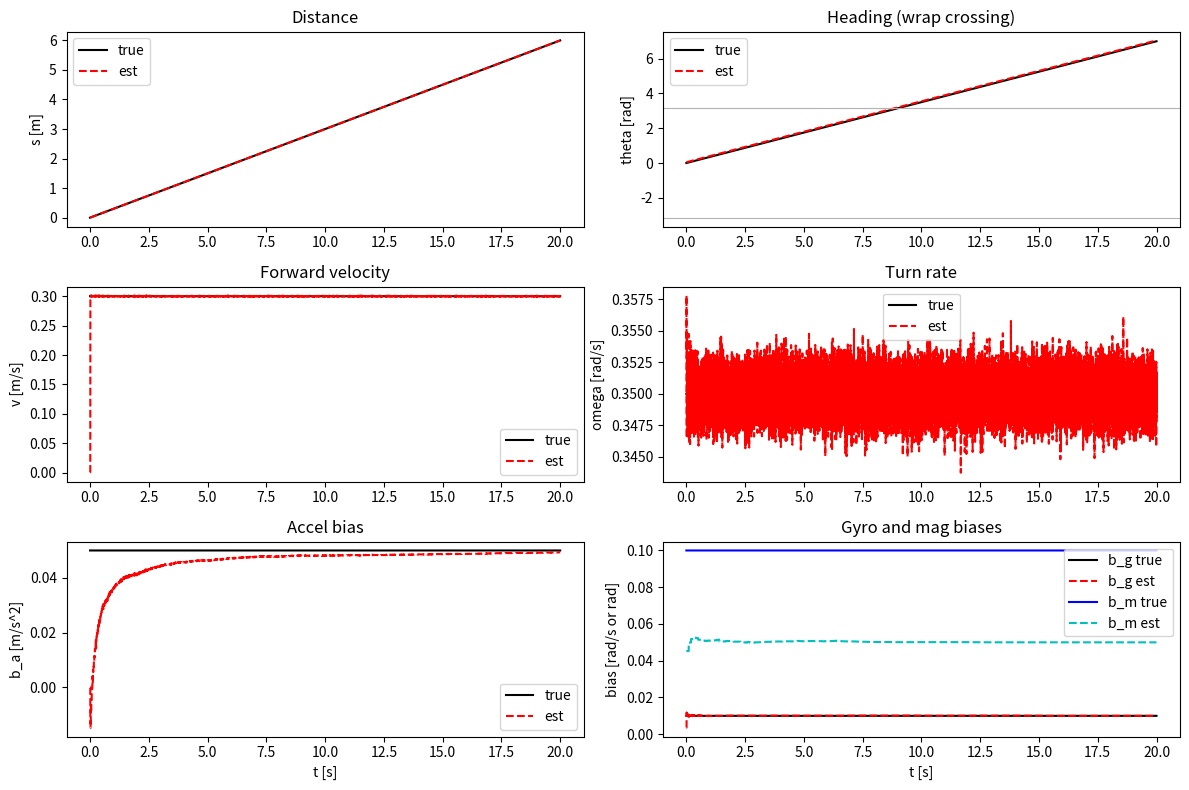

Python code for this plot:
"""NumPy reference implementation of the 7-state differential-drive filter.

State: x = [s, theta, v, omega, b_a, b_g, b_m]

Sensors: MPU-9250 accelerometer / gyroscope / magnetometer and two AS5X47
absolute angle sensors.  The AS5X47 angles are differenced over a 10 ms window
to give instantaneous forward velocity and yaw rate; no wheel-derived distance
or heading is used.

This file is both a library (``DiffDriveKF``) and a headless demo.  Constants
and update order mirror ``src/src/kalman.{h,cpp}`` so ``tests/kalman_host/
test_parity.py`` can compare the two implementations step by step.
"""

import math

import numpy as np

# ----------------------------------------------------------------------
# Datasheet-derived noise parameters
# ----------------------------------------------------------------------
# MPU-9250 accel noise density 300 ug/sqrt(Hz), DLPF 94 Hz.
SIGMA_ACCEL = 300e-6 * 9.80665 * math.sqrt(94.0)   # m/s^2
# MPU-9250 gyro total RMS noise 0.1 deg/s, DLPF 92 Hz.
SIGMA_GYRO = 0.1 * math.pi / 180.0                 # rad/s
# AS5X47 RMS output angle noise 0.068 deg (1 sigma, NOISESET=0).
SIGMA_ANGLE = 0.068 * math.pi / 180.0              # rad
# Magnetometer heading noise: no datasheet figure; conservative estimate.
SIGMA_MAG = 0.01                                   # rad

WHEEL_RADIUS = 0.0315                              # m
WHEEL_BASE = 0.14                                  # m
WHEEL_GEAR = 9.6                                   # motor rev / wheel rev
WHEEL_WINDOW = 0.01                                # s (100 Hz differencing)

# Measurement variances.
R_GYRO = SIGMA_GYRO ** 2                           # (rad/s)^2
R_MAG = SIGMA_MAG ** 2                             # rad^2

# Process-noise random walks (tuning values, not datasheet numbers).
Q_V = 1e-2        # (m/s)^2 / s
Q_OMEGA = 1e-2    # (rad/s)^2 / s
Q_BA = 1e-6       # (m/s^2)^2 / s
Q_BG = 1e-8       # (rad/s)^2 / s
Q_BM = 1e-10      # rad^2 / s

P0_DIAG = np.array([1e-4, 1e-2, 1e-2, 1e-2, 4e-2, 1e-4, 1e-2])

N = 7
S, THETA, V, OMEGA, BA, BG, BM = range(N)

TWO_PI = 2.0 * math.pi
PI = math.pi


def wrap(a):
    """Fold an angle into (-pi, pi], exactly like the C ``fmodf`` version."""
    a = math.fmod(float(a), TWO_PI)
    if a <= -PI:
        a += TWO_PI
    elif a > PI:
        a -= TWO_PI
    return a


def wrap_array(a):
    """Vectorised :func:`wrap` for NumPy arrays."""
    a = np.fmod(np.asarray(a, dtype=float), TWO_PI)
    a[a <= -PI] += TWO_PI
    a[a > PI] -= TWO_PI
    return a


class DiffDriveKF:
    """7-state Kalman filter, one scalar measurement update at a time."""

    def __init__(self):
        self.x = np.zeros(N)
        self.P = np.zeros((N, N))
        self.mag_rejected = False
        self.healthy = True
        self.reset()

    # -- lifecycle -----------------------------------------------------
    def reset(self, heading0=0.0):
        self.x = np.zeros(N)
        self.x[THETA] = float(heading0)
        self.P = np.diag(P0_DIAG.copy())
        self.mag_rejected = False
        self.healthy = True

    # -- accessors -----------------------------------------------------
    @property
    def state(self):
        return self.x.copy()

    @property
    def covariance(self):
        return self.P.copy()

    # -- prediction ----------------------------------------------------
    def predict(self, a_meas, dt):
        """Propagate with measured forward acceleration.  False if rejected."""
        a = float(a_meas)
        dt = float(dt)
        if not (math.isfinite(a) and math.isfinite(dt)):
            return False
        if dt <= 0.0 or dt > 0.05:
            return False

        F = np.eye(N)
        F[S, V] = dt
        F[THETA, OMEGA] = dt
        F[V, BA] = -dt

        B = np.zeros(N)
        B[V] = dt

        self.x = F @ self.x + B * a

        sigma_a2 = SIGMA_ACCEL ** 2
        dt2 = dt * dt
        dt3 = dt2 * dt
        dt4 = dt2 * dt2

        Q = np.zeros((N, N))
        Q[S, S] = 0.25 * sigma_a2 * dt4
        Q[S, V] = Q[V, S] = 0.5 * sigma_a2 * dt3
        Q[V, V] = sigma_a2 * dt2 + Q_V * dt
        Q[OMEGA, OMEGA] = Q_OMEGA * dt
        Q[BA, BA] = Q_BA * dt
        Q[BG, BG] = Q_BG * dt
        Q[BM, BM] = Q_BM * dt

        self.P = F @ self.P @ F.T + Q
        self._symmetrize()
        if not np.all(np.isfinite(self.x)):
            self.healthy = False
        return True

    # -- measurements --------------------------------------------------
    def update_gyro(self, z):
        H = np.zeros(N)
        H[OMEGA] = 1.0
        H[BG] = 1.0
        self._update_scalar(H, z, R_GYRO)

    def update_wheel_v(self, z, window=WHEEL_WINDOW):
        H = np.zeros(N)
        H[V] = 1.0
        r = WHEEL_RADIUS * SIGMA_ANGLE / (WHEEL_GEAR * float(window))
        self._update_scalar(H, z, r * r)

    def update_wheel_omega(self, z, window=WHEEL_WINDOW):
        H = np.zeros(N)
        H[OMEGA] = 1.0
        r = 2.0 * WHEEL_RADIUS * SIGMA_ANGLE / (
            WHEEL_BASE * WHEEL_GEAR * float(window))
        self._update_scalar(H, z, r * r)

    def update_mag(self, z):
        z = float(z)
        H = np.zeros(N)
        H[THETA] = 1.0
        H[BM] = 1.0

        Hx = float(H @ self.x)
        y = wrap(z - Hx)

        PHt = self.P @ H
        S = R_MAG + float(H @ PHt)

        if y * y > 9.0 * S:
            self.mag_rejected = True
            return

        self.mag_rejected = False
        self._update_scalar(H, Hx + wrap(z - Hx), R_MAG)

    # -- internals -----------------------------------------------------
    def _update_scalar(self, H, z, R):
        z = float(z)
        PHt = self.P @ H
        S = float(R) + float(H @ PHt)

        if not math.isfinite(S) or S <= 0.0 or not math.isfinite(z):
            return

        innovation = z - float(H @ self.x)
        K = PHt / S

        self.x = self.x + K * innovation
        self.P = self.P - np.outer(K, H @ self.P)
        self._symmetrize()

        if not np.all(np.isfinite(self.x)):
            self.healthy = False

    def _symmetrize(self):
        self.P = 0.5 * (self.P + self.P.T)


# ----------------------------------------------------------------------
# Demonstration: MPU-9250 + 2x AS5X47, 1 kHz
# ----------------------------------------------------------------------
DT = 0.001
N_DEMO = 20000            # 20 s at 1 kHz


def simulate(n=N_DEMO, dt=DT, seed=42):
    """Build the true trajectory and the simulated sensor streams."""
    rng = np.random.default_rng(seed)
    t = np.arange(n) * dt

    # Constant forward velocity and yaw rate; heading crosses +pi once.
    v_true = np.full(n, 0.30)
    omega_true = np.full(n, 0.35)
    s_true = np.cumsum(v_true) * dt
    theta_true = np.cumsum(omega_true) * dt

    b_a_true = 0.05       # m/s^2
    b_g_true = 0.01       # rad/s
    b_m_true = 0.10       # rad

    a_true = np.zeros(n)  # constant velocity

    # MPU-9250 streams.
    a_meas = a_true + b_a_true + rng.normal(0.0, SIGMA_ACCEL, n)
    gyro_meas = omega_true + b_g_true + rng.normal(0.0, SIGMA_GYRO, n)
    mag_meas = wrap_array(theta_true + b_m_true + rng.normal(0.0, SIGMA_MAG, n))

    # AS5X47 streams: wheel angles (single turn) from wheel speed.
    v_left = v_true - 0.5 * WHEEL_BASE * omega_true
    v_right = v_true + 0.5 * WHEEL_BASE * omega_true
    theta_left = np.cumsum(v_left / WHEEL_RADIUS * WHEEL_GEAR) * dt
    theta_right = np.cumsum(v_right / WHEEL_RADIUS * WHEEL_GEAR) * dt
    left_meas = wrap_array(theta_left + rng.normal(0.0, SIGMA_ANGLE, n))
    right_meas = wrap_array(theta_right + rng.normal(0.0, SIGMA_ANGLE, n))

    return {
        "t": t,
        "v_true": v_true,
        "omega_true": omega_true,
        "s_true": s_true,
        "theta_true": theta_true,
        "b_a_true": b_a_true,
        "b_g_true": b_g_true,
        "b_m_true": b_m_true,
        "a_meas": a_meas,
        "gyro_meas": gyro_meas,
        "mag_meas": mag_meas,
        "left_meas": left_meas,
        "right_meas": right_meas,
    }


def run_demo(sim):
    """Run the filter over the simulated streams, returning estimates."""
    n = len(sim["t"])
    kf = DiffDriveKF()
    kf.reset(0.0)

    window_steps = int(round(WHEEL_WINDOW / DT))
    window = window_steps * DT

    est = np.zeros((n, N))
    rejected = np.zeros(n, dtype=bool)

    for i in range(n):
        kf.predict(sim["a_meas"][i], DT)
        kf.update_gyro(sim["gyro_meas"][i])

        if i % 10 == 0 and i >= window_steps:
            dl = wrap(float(sim["left_meas"][i]) -
                      float(sim["left_meas"][i - window_steps]))
            dr = wrap(float(sim["right_meas"][i]) -
                      float(sim["right_meas"][i - window_steps]))
            v_meas = WHEEL_RADIUS * (dl + dr) / (2.0 * WHEEL_GEAR * window)
            w_meas = WHEEL_RADIUS * (dr - dl) / (
                WHEEL_BASE * WHEEL_GEAR * window)
            kf.update_wheel_v(v_meas, window)
            kf.update_wheel_omega(w_meas, window)

        if i % 100 == 0:
            kf.update_mag(sim["mag_meas"][i])

        est[i] = kf.state
        rejected[i] = kf.mag_rejected

    return est, rejected


def _plot(sim, est, rejected):
    """Save a PNG if matplotlib is available; never raise on a headless host."""
    import os

    try:
        import matplotlib
        matplotlib.use(os.environ.get("MPLBACKEND", "Agg"))
        import matplotlib.pyplot as plt
    except ImportError:
        print("matplotlib not installed; skipping plot")
        return None

    t = sim["t"]
    fig, axs = plt.subplots(3, 2, figsize=(12, 8))

    axs[0, 0].plot(t, sim["s_true"], "k", label="true")
    axs[0, 0].plot(t, est[:, S], "r--", label="est")
    axs[0, 0].set_ylabel("s [m]")
    axs[0, 0].set_title("Distance")
    axs[0, 0].legend()

    axs[0, 1].plot(t, sim["theta_true"], "k", label="true")
    axs[0, 1].plot(t, est[:, THETA], "r--", label="est")
    axs[0, 1].axhline(PI, color="0.7", lw=0.8)
    axs[0, 1].axhline(-PI, color="0.7", lw=0.8)
    axs[0, 1].set_ylabel("theta [rad]")
    axs[0, 1].set_title("Heading (wrap crossing)")
    axs[0, 1].legend()

    axs[1, 0].plot(t, sim["v_true"], "k", label="true")
    axs[1, 0].plot(t, est[:, V], "r--", label="est")
    axs[1, 0].set_ylabel("v [m/s]")
    axs[1, 0].set_title("Forward velocity")
    axs[1, 0].legend()

    axs[1, 1].plot(t, sim["omega_true"], "k", label="true")
    axs[1, 1].plot(t, est[:, OMEGA], "r--", label="est")
    axs[1, 1].set_ylabel("omega [rad/s]")
    axs[1, 1].set_title("Turn rate")
    axs[1, 1].legend()

    axs[2, 0].plot(t, np.full(len(t), sim["b_a_true"]), "k", label="true")
    axs[2, 0].plot(t, est[:, BA], "r--", label="est")
    axs[2, 0].set_ylabel("b_a [m/s^2]")
    axs[2, 0].set_xlabel("t [s]")
    axs[2, 0].set_title("Accel bias")
    axs[2, 0].legend()

    axs[2, 1].plot(t, np.full(len(t), sim["b_g_true"]), "k", label="b_g true")
    axs[2, 1].plot(t, est[:, BG], "r--", label="b_g est")
    axs[2, 1].plot(t, np.full(len(t), sim["b_m_true"]), "b", label="b_m true")
    axs[2, 1].plot(t, est[:, BM], "c--", label="b_m est")
    axs[2, 1].set_ylabel("bias [rad/s or rad]")
    axs[2, 1].set_xlabel("t [s]")
    axs[2, 1].set_title("Gyro and mag biases")
    axs[2, 1].legend()

    fig.tight_layout()
    path = os.path.join("/tmp", "kalman_reference_demo.png")
    try:
        fig.savefig(path, dpi=110)
    except OSError:
        print("could not save plot")
        return None
    finally:
        plt.close(fig)
    return path


def main():
    sim = simulate()
    est, rejected = run_demo(sim)

    settle = int(5.0 / DT)
    heading_err = np.abs(wrap_array(est[settle:, THETA] -
                                    sim["theta_true"][settle:]))
    v_err = np.abs(est[settle:, V] - sim["v_true"][settle:])

    print(f"{len(sim['t'])} steps at {1.0 / DT:.0f} Hz")
    print(f"final s      : true {sim['s_true'][-1]:.4f} m   "
          f"est {est[-1, S]:.4f} m")
    print(f"final v      : true {sim['v_true'][-1]:.4f} m/s  "
          f"est {est[-1, V]:.4f} m/s")
    print(f"max |v err| after 5 s        : {v_err.max():.2e} m/s")
    print(f"max |wrap(heading err)| after 5 s: {heading_err.max():.2e} rad")
    print(f"estimated biases: b_a={est[-1, BA]:.4f} m/s^2  "
          f"b_g={est[-1, BG]:.4f} rad/s  b_m={est[-1, BM]:.4f} rad")
    print("note: the mag measures theta + b_m, so a constant heading offset "
          "and b_m are not separable; the split follows the prior.")
    print(f"mag rejections: {int(rejected.sum())}")

    path = _plot(sim, est, rejected)
    if path:
        print(f"plot saved to {path}")


if __name__ == "__main__":
    main()
